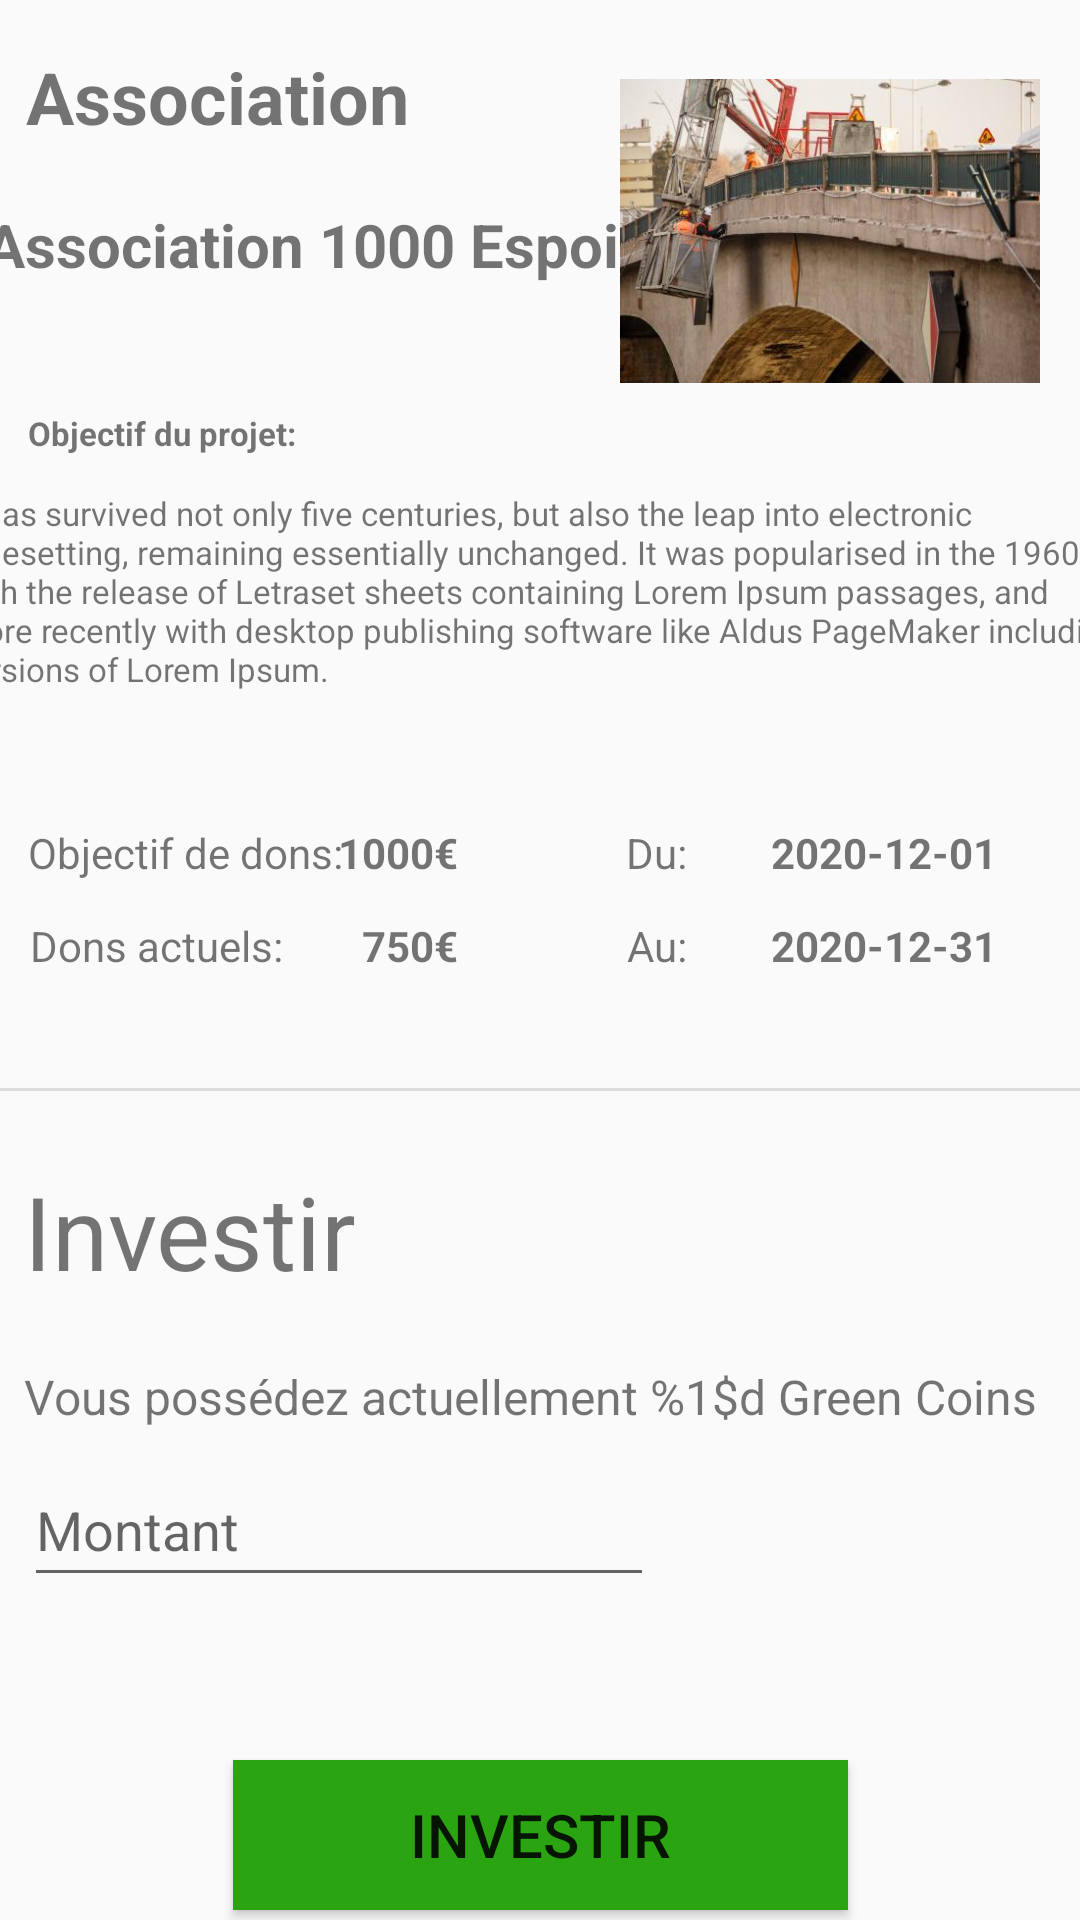

Reconstruct the res/layout file that produces this screen, plus the resources it refers to.
<!-- AndroidManifest.xml: application theme Theme.GreenRepack -->
<!-- res/layout/activity_project.xml -->
<?xml version="1.0" encoding="utf-8"?>
<androidx.constraintlayout.widget.ConstraintLayout xmlns:android="http://schemas.android.com/apk/res/android"
    xmlns:app="http://schemas.android.com/apk/res-auto"
    xmlns:tools="http://schemas.android.com/tools"
    android:layout_width="match_parent"
    android:layout_height="match_parent"
    tools:context=".ProjectDetailActivity">

    <TextView
        android:id="@+id/projet_association"
        android:layout_width="wrap_content"
        android:layout_height="wrap_content"
        android:layout_marginTop="16dp"
        android:text="Association"
        android:textSize="24sp"
        android:textStyle="bold"
        app:layout_constraintEnd_toEndOf="parent"
        app:layout_constraintHorizontal_bias="0.038"
        app:layout_constraintStart_toStartOf="parent"
        app:layout_constraintTop_toTopOf="parent" />

    <TextView
        android:id="@+id/projet_nom"
        android:layout_width="223dp"
        android:layout_height="61dp"
        android:layout_marginTop="68dp"
        android:text="@string/projet_titre"
        android:textSize="20sp"
        android:textStyle="bold"
        app:layout_constraintEnd_toStartOf="@+id/association_logo"
        app:layout_constraintHorizontal_bias="0.343"
        app:layout_constraintStart_toStartOf="parent"
        app:layout_constraintTop_toTopOf="parent" />

    <ImageView
        android:id="@+id/association_logo"
        android:layout_width="140dp"
        android:layout_height="122dp"
        android:layout_marginTop="16dp"
        app:layout_constraintEnd_toEndOf="parent"
        app:layout_constraintHorizontal_bias="0.94"
        app:layout_constraintStart_toStartOf="parent"
        app:layout_constraintTop_toTopOf="parent"
        app:srcCompat="@drawable/ponttillionville" />

    <TextView
        android:id="@+id/projet_objectif_titre"
        android:layout_width="wrap_content"
        android:layout_height="wrap_content"
        android:layout_marginTop="8dp"
        android:text="@string/projet_sous_titre"
        android:textSize="11dp"
        android:textStyle="bold"
        app:layout_constraintEnd_toEndOf="parent"
        app:layout_constraintHorizontal_bias="0.034"
        app:layout_constraintStart_toStartOf="parent"
        app:layout_constraintTop_toBottomOf="@+id/projet_nom" />

    <TextView
        android:id="@+id/projet_objectif"
        android:layout_width="390dp"
        android:layout_height="95dp"
        android:layout_marginTop="12dp"
        android:text="@string/projet_description"
        android:textSize="11dp"
        app:layout_constraintEnd_toEndOf="parent"
        app:layout_constraintStart_toStartOf="parent"
        app:layout_constraintTop_toBottomOf="@+id/projet_objectif_titre" />

    <TextView
        android:id="@+id/textView5"
        android:layout_width="wrap_content"
        android:layout_height="wrap_content"
        android:layout_marginTop="16dp"
        android:text="Objectif de dons:"
        app:layout_constraintEnd_toEndOf="parent"
        app:layout_constraintHorizontal_bias="0.036"
        app:layout_constraintStart_toStartOf="parent"
        app:layout_constraintTop_toBottomOf="@+id/projet_objectif" />

    <TextView
        android:id="@+id/projet_montant"
        android:layout_width="wrap_content"
        android:layout_height="wrap_content"
        android:layout_marginTop="16dp"
        android:text="1000€"
        android:textStyle="bold"
        app:layout_constraintEnd_toEndOf="parent"
        app:layout_constraintHorizontal_bias="0.352"
        app:layout_constraintStart_toStartOf="parent"
        app:layout_constraintTop_toBottomOf="@+id/projet_objectif" />

    <EditText
        android:id="@+id/et_invest_amount"
        android:layout_width="wrap_content"
        android:layout_height="wrap_content"
        android:layout_marginStart="8dp"
        android:layout_marginTop="8dp"
        android:ems="10"
        android:hint="Montant"
        android:inputType="number"
        android:minHeight="48dp"
        app:layout_constraintStart_toStartOf="parent"
        app:layout_constraintTop_toBottomOf="@+id/tv_remaining_coins" />

    <TextView
        android:id="@+id/textView7"
        android:layout_width="wrap_content"
        android:layout_height="wrap_content"
        android:layout_marginTop="12dp"
        android:text="Dons actuels:"
        app:layout_constraintEnd_toEndOf="@+id/textView5"
        app:layout_constraintHorizontal_bias="0.333"
        app:layout_constraintStart_toStartOf="parent"
        app:layout_constraintTop_toBottomOf="@+id/textView5" />

    <TextView
        android:id="@+id/projet_montant_actuel"
        android:layout_width="wrap_content"
        android:layout_height="wrap_content"
        android:layout_marginTop="12dp"
        android:text="750€"
        android:textStyle="bold"
        app:layout_constraintEnd_toEndOf="@+id/projet_montant"
        app:layout_constraintHorizontal_bias="1.0"
        app:layout_constraintStart_toStartOf="parent"
        app:layout_constraintTop_toBottomOf="@+id/projet_montant" />

    <TextView
        android:id="@+id/textView9"
        android:layout_width="wrap_content"
        android:layout_height="wrap_content"
        android:layout_marginTop="16dp"
        android:text="Du:"
        app:layout_constraintEnd_toEndOf="parent"
        app:layout_constraintHorizontal_bias="0.614"
        app:layout_constraintStart_toStartOf="parent"
        app:layout_constraintTop_toBottomOf="@+id/projet_objectif" />

    <TextView
        android:id="@+id/textView10"
        android:layout_width="wrap_content"
        android:layout_height="wrap_content"
        android:layout_marginTop="12dp"
        android:text="Au:"
        app:layout_constraintEnd_toEndOf="@+id/textView9"
        app:layout_constraintHorizontal_bias="1.0"
        app:layout_constraintStart_toStartOf="parent"
        app:layout_constraintTop_toBottomOf="@+id/textView9" />

    <TextView
        android:id="@+id/projet_date_debut"
        android:layout_width="wrap_content"
        android:layout_height="wrap_content"
        android:layout_marginTop="16dp"
        android:text="2020-12-01"
        android:textStyle="bold"
        app:layout_constraintEnd_toEndOf="parent"
        app:layout_constraintHorizontal_bias="0.903"
        app:layout_constraintStart_toStartOf="parent"
        app:layout_constraintTop_toBottomOf="@+id/projet_objectif" />

    <TextView
        android:id="@+id/projet_date_fin"
        android:layout_width="wrap_content"
        android:layout_height="wrap_content"
        android:layout_marginStart="308dp"
        android:layout_marginTop="12dp"
        android:text="2020-12-31"
        android:textStyle="bold"
        app:layout_constraintEnd_toEndOf="@+id/projet_date_debut"
        app:layout_constraintHorizontal_bias="1.0"
        app:layout_constraintStart_toStartOf="parent"
        app:layout_constraintTop_toBottomOf="@+id/projet_date_debut" />

    <TextView
        android:id="@+id/textView13"
        android:layout_width="119dp"
        android:layout_height="47dp"
        android:layout_marginStart="8dp"
        android:layout_marginTop="24dp"
        android:text="Investir"
        android:textSize="34sp"
        app:layout_constraintStart_toStartOf="parent"
        app:layout_constraintTop_toBottomOf="@+id/divider" />

    <TextView
        android:id="@+id/tv_remaining_coins"
        android:layout_width="wrap_content"
        android:layout_height="wrap_content"
        android:layout_marginStart="8dp"
        android:layout_marginTop="20dp"
        android:text="@string/remaining_coins"
        android:textSize="16sp"
        app:layout_constraintStart_toStartOf="parent"
        app:layout_constraintTop_toBottomOf="@+id/textView13" />

    <TextView
        android:id="@+id/tv_invest_error"
        android:layout_width="261dp"
        android:layout_height="25dp"
        android:layout_marginStart="8dp"
        android:layout_marginTop="12dp"
        android:textAlignment="center"
        android:textColor="#FF0000"
        android:visibility="invisible"
        app:layout_constraintStart_toStartOf="parent"
        app:layout_constraintTop_toBottomOf="@+id/et_invest_amount" />

    <Button
        android:id="@+id/btn_invest"
        android:layout_width="205dp"
        android:layout_height="50dp"
        android:layout_marginTop="328dp"
        android:background="@color/green_button"
        android:text="Investir"
        android:textSize="20sp"
        app:layout_constraintEnd_toEndOf="parent"
        app:layout_constraintStart_toStartOf="parent"
        app:layout_constraintTop_toBottomOf="@+id/projet_objectif" />

    <View
        android:id="@+id/divider"
        android:layout_width="409dp"
        android:layout_height="1dp"
        android:layout_marginTop="104dp"
        android:background="?android:attr/listDivider"
        app:layout_constraintEnd_toEndOf="parent"
        app:layout_constraintHorizontal_bias="1.0"
        app:layout_constraintStart_toStartOf="parent"
        app:layout_constraintTop_toBottomOf="@+id/projet_objectif" />

</androidx.constraintlayout.widget.ConstraintLayout>
<!-- resources referenced by this layout -->
<resources>
  <color name="green_button">#2AA511</color>
  <!-- drawable ponttillionville: jpg bitmap (drawable, 26179 bytes) -->
  <string name="projet_description">It has survived not only five centuries, but also the leap into electronic typesetting, remaining essentially unchanged. It was popularised in the 1960s with the release of Letraset sheets containing Lorem Ipsum passages, and more recently with desktop publishing software like Aldus PageMaker including versions of Lorem Ipsum.</string>
  <string name="projet_sous_titre">Objectif du projet:</string>
  <string name="projet_titre">Association 1000 Espoir</string>
  <string name="remaining_coins">Vous possédez actuellement %1$d Green Coins</string>
  <style name="Theme.GreenRepack" parent="Theme.AppCompat.DayNight.NoActionBar">
          
          <item name="colorPrimary">@color/purple_500</item>
          <item name="colorPrimaryVariant">@color/purple_700</item>
          <item name="colorOnPrimary">@color/white</item>
          
          <item name="colorSecondary">@color/teal_200</item>
          <item name="colorSecondaryVariant">@color/teal_700</item>
          <item name="colorOnSecondary">@color/black</item>
          
          <item name="android:statusBarColor" tools:targetApi="l">?attr/colorPrimaryVariant</item>
          
      </style>
  <color name="purple_500">#009688</color>
  <color name="purple_700">#4CAF50</color>
  <color name="white">#FFFFFFFF</color>
  <color name="teal_200">#FF03DAC5</color>
  <color name="teal_700">#FF018786</color>
  <color name="black">#FF000000</color>
</resources>
